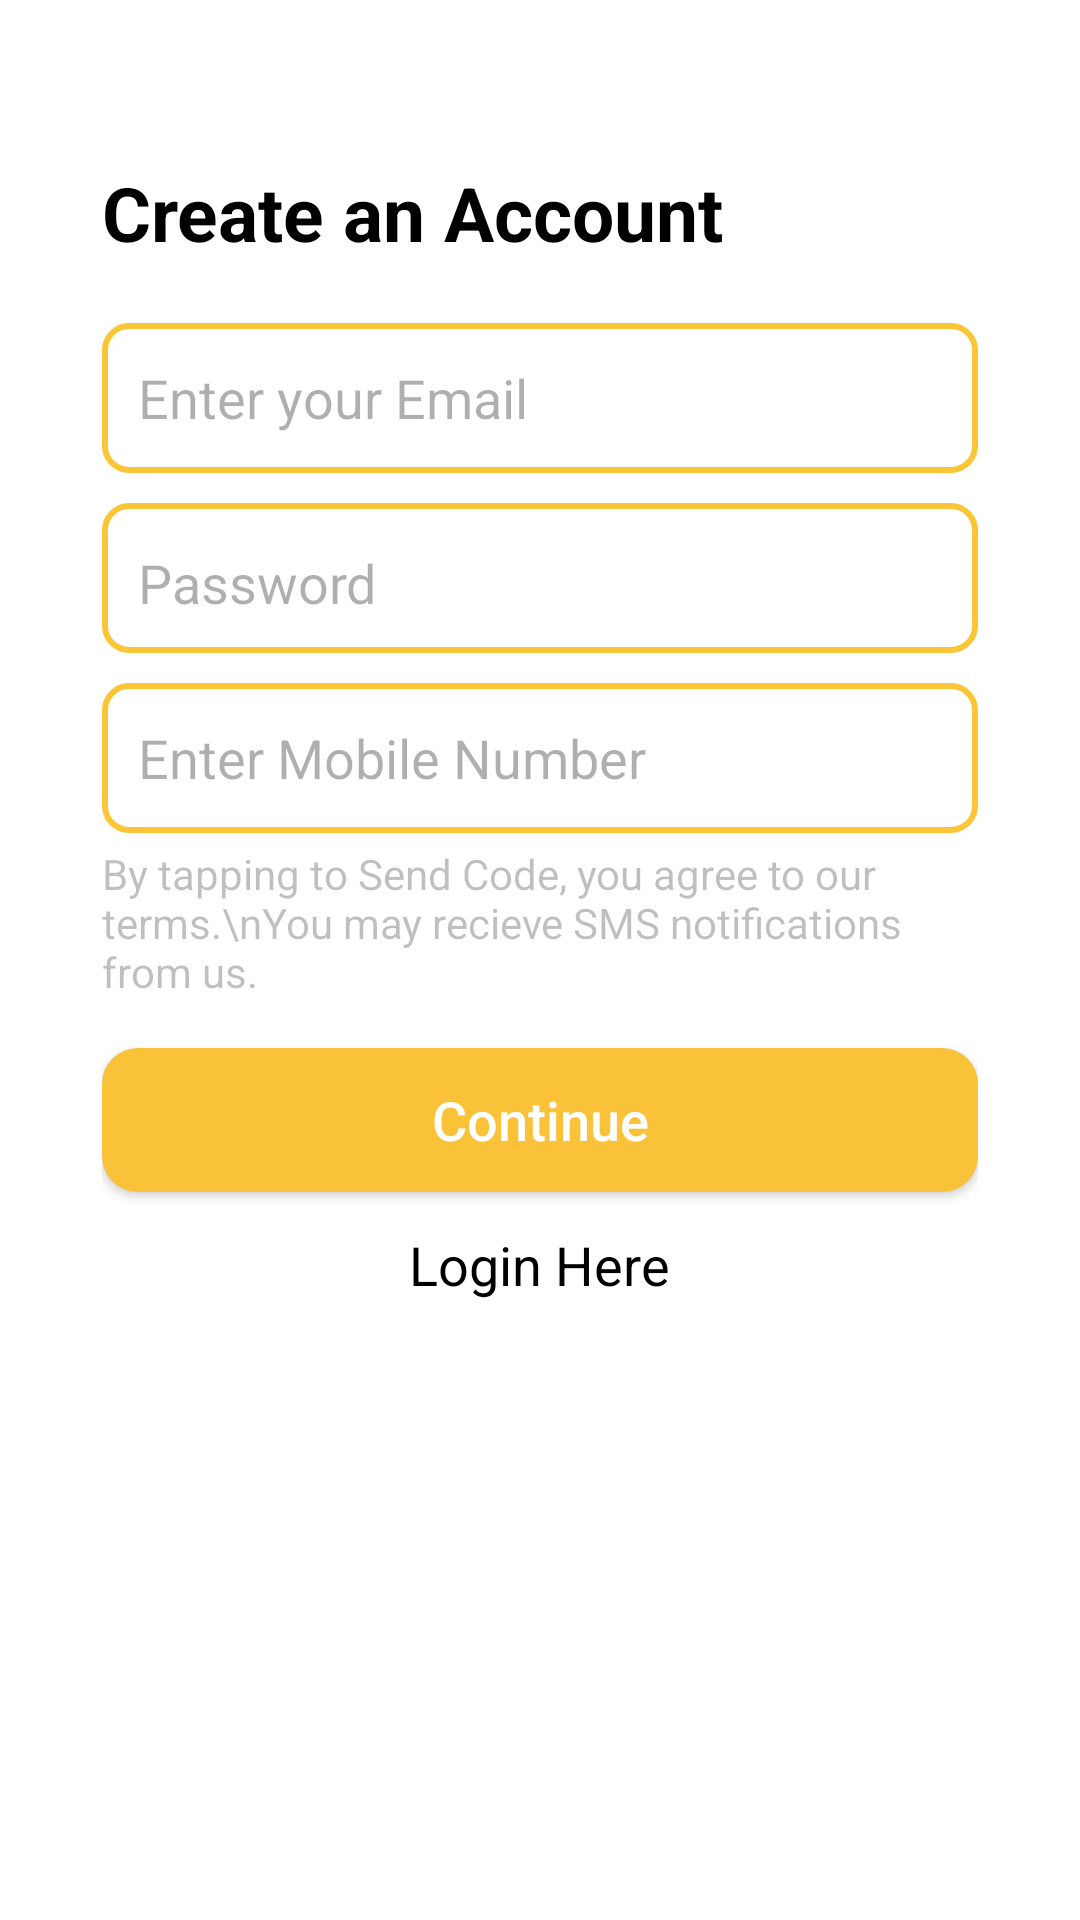

Produce the Android XML layout that renders to this screen, including the resource entries it uses.
<!-- AndroidManifest.xml: application theme Theme.AppCompat -->
<!-- res/layout/user_signup.xml -->
<?xml version="1.0" encoding="utf-8"?>
<LinearLayout xmlns:android="http://schemas.android.com/apk/res/android"
    xmlns:app="http://schemas.android.com/apk/res-auto"
    android:orientation="vertical"
    android:layout_width="match_parent"
    android:background="@color/white"
    android:padding="34dp"
    android:layout_height="match_parent">

    <TextView
        android:layout_marginTop="20dp"
        android:layout_width="match_parent"
        android:layout_height="wrap_content"
        android:text="Create an Account"
        android:textStyle="bold"
        android:textColor="@color/black"
        android:textSize="25sp"/>



    <EditText
        android:background="@drawable/number_input"
        android:id="@+id/userMail"
        android:layout_width="match_parent"
        android:layout_height="50dp"
        android:ems="10"
        android:layout_marginTop="20dp"
        android:textColorHint="#50000000"
        android:hint="Enter your Email"
        android:textColor="@color/black"/>

    <LinearLayout
        android:layout_marginTop="10dp"
        android:layout_width="match_parent"
        android:paddingStart="8dp"
        android:paddingEnd="8dp"
        android:background="@drawable/pass_back"
        android:layout_height="wrap_content"
        android:orientation="horizontal">

        <EditText

            android:id="@+id/userPassword"
            android:layout_width="0dp"
            android:layout_weight="1"
            android:layout_height="50dp"
            android:textColorHint="#50000000"
            android:hint="Password"
            android:textColor="@color/black"
            android:inputType="textPassword"/>

        <ImageView
            android:id="@+id/ivToggle"
            android:layout_width="32dp"
            android:layout_height="32dp"
            app:tint="#50000000"
            android:layout_gravity="center"
            android:src="@drawable/pass_eye"
            android:padding="6dp"/>
    </LinearLayout>


    <EditText

        android:background="@drawable/number_input"
        android:id="@+id/userMobile"
        android:layout_width="match_parent"
        android:layout_height="50dp"
        android:ems="10"
        android:layout_marginTop="10dp"
        android:inputType="number"
        android:textColorHint="#50000000"
        android:hint="Enter Mobile Number "
        android:textColor="@color/black"/>

    <TextView
        android:layout_marginTop="4dp"
        android:layout_width="wrap_content"
        android:layout_height="wrap_content"
        android:text="By tapping to Send Code, you agree to our terms.\nYou may recieve SMS notifications from us."
        android:textColor="#40000000"
        />

    <Button


        android:background="@drawable/btn_back"
        android:layout_width="match_parent"
        android:layout_marginTop="16dp"
        android:layout_height="wrap_content"
        android:text="Continue"
        android:elevation="4dp"

        android:textSize="18sp"
        android:textAllCaps="false"
        android:clickable="true"
        android:focusable="true"
        android:id="@+id/userMobileSubmit"
        />

    <TextView
        android:layout_width="wrap_content"
        android:layout_height="wrap_content"
        android:text="Login Here"
        android:id="@+id/toUserLogin"
        android:textColor="@color/black"
        android:gravity="center"
        android:layout_gravity="center"
        android:textSize="18sp"
        android:clickable="true"
        android:focusable="true"
        android:layout_marginTop="12dp"
        />
</LinearLayout>
<!-- resources referenced by this layout -->
<resources>
  <!-- drawable btn_back (drawable) -->
  <shape xmlns:android="http://schemas.android.com/apk/res/android"
      android:shape="rectangle">
      <solid android:color="#fac238"/>
      
      <corners android:radius="12dp"/>
  
  </shape>
  <!-- drawable number_input (drawable) -->
  <shape xmlns:android="http://schemas.android.com/apk/res/android"
      android:shape="rectangle">
  
      <solid android:color="@color/white"/>
  
      <stroke android:color="#fac638" android:width="2dp"/>
  
  
      <corners android:radius="8dp"/>
      <padding android:left="12dp" android:top="12dp"
          android:right="12dp" android:bottom="12dp"/>
  </shape>
  <!-- drawable pass_back (drawable) -->
  <shape xmlns:android="http://schemas.android.com/apk/res/android"
      android:shape="rectangle">
  
      <solid android:color="@color/white"/>
  
      <stroke android:color="#fac638" android:width="2dp"/>
  
  
      <corners android:radius="8dp"/>
  </shape>
  <!-- not gathered from this repository: default colours our renderer supplied (Android Studio template values) -->
  <color name="black">#FF000000</color>
  <color name="white">#FFFFFFFF</color>
</resources>
